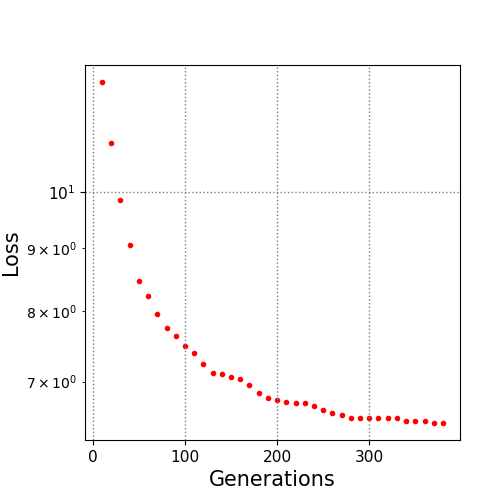

The table this chart was drawn from, first rows:
10.0, 12.313515
20.0, 10.97
30.0, 9.861
40.0, 9.059
50.0, 8.461
60.0, 8.225
70.0, 7.957
80.0, 7.741
90.0, 7.635
100.0, 7.486
110.0, 7.384
120.0, 7.237
130.0, 7.119
140.0, 7.106
150.0, 7.062
160.0, 7.031
170.0, 6.953
180.0, 6.851
190.0, 6.788
200.0, 6.758
210.0, 6.734
220.0, 6.722
230.0, 6.722
240.0, 6.69
250.0, 6.639
260.0, 6.599
270.0, 6.58
280.0, 6.542
290.0, 6.542
300.0, 6.542
310.0, 6.542
320.0, 6.542
330.0, 6.535
340.0, 6.505
350.0, 6.504
360.0, 6.499
370.0, 6.481
380.0, 6.476
